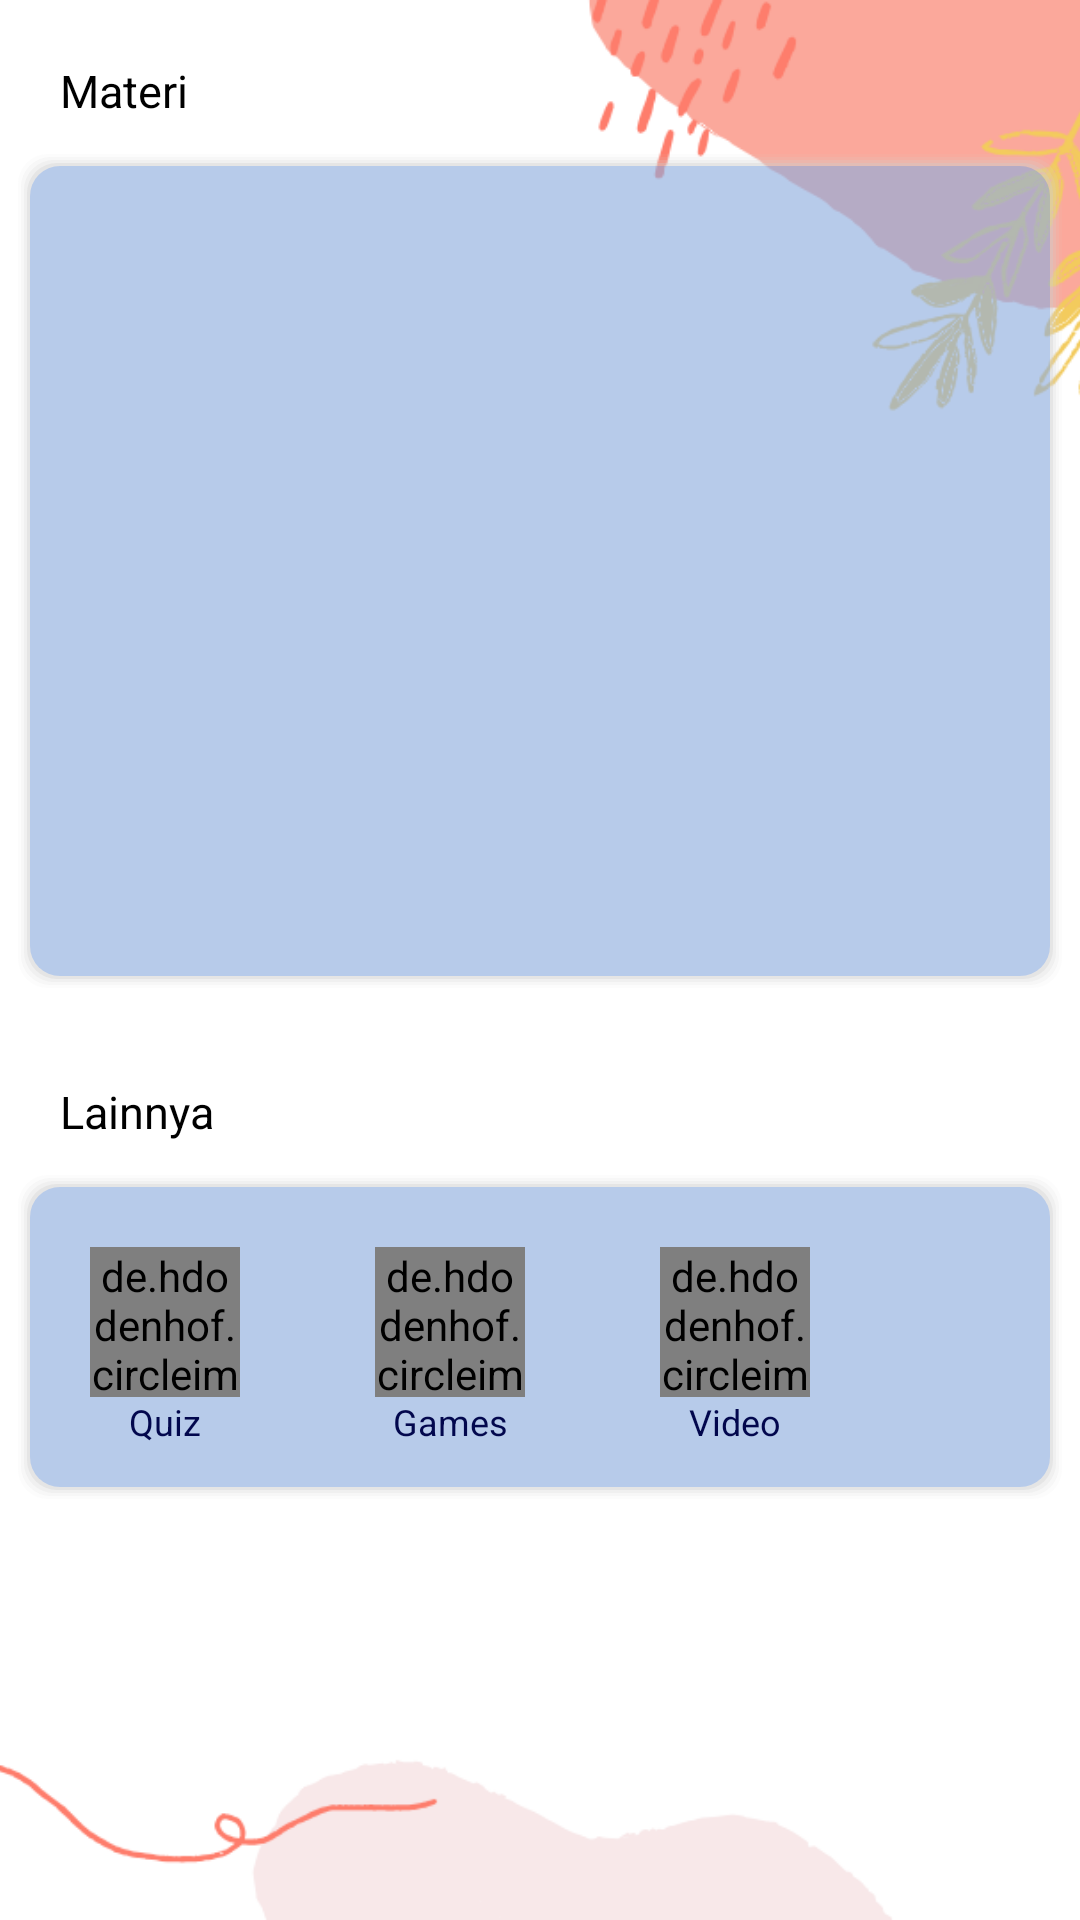

Write the Android layout XML for this screen, with the resource values it uses.
<!-- AndroidManifest.xml: application theme Theme.MengenalBagianTumbuhan -->
<!-- res/layout/activity_main.xml -->
<?xml version="1.0" encoding="utf-8"?>
<androidx.constraintlayout.widget.ConstraintLayout xmlns:android="http://schemas.android.com/apk/res/android"
    xmlns:app="http://schemas.android.com/apk/res-auto"
    xmlns:tools="http://schemas.android.com/tools"
    android:layout_width="match_parent"
    android:layout_height="match_parent"
    tools:context=".ui.main.MainActivity"
    android:background="@drawable/bg_main5">

    <TextView
        android:id="@+id/main_tv_materi"
        android:layout_width="wrap_content"
        android:layout_height="wrap_content"
        android:text="@string/materi"
        style="@style/textcontentblack"
        app:layout_constraintStart_toStartOf="parent"
        app:layout_constraintTop_toTopOf="parent"
        android:layout_marginStart="20dp"
        android:layout_marginTop="20dp"/>
    
    <ImageView
        android:id="@+id/main_iv_card"
        android:layout_width="match_parent"
        android:layout_height="280dp"
        android:src="@drawable/shape_background_blue"
        android:layout_marginStart="5dp"
        android:layout_marginEnd="5dp"
        app:layout_constraintTop_toBottomOf="@id/main_tv_materi"
        app:layout_constraintStart_toStartOf="parent"
        app:layout_constraintEnd_toEndOf="parent"
        android:layout_marginTop="10dp"/>

    <androidx.recyclerview.widget.RecyclerView
        android:id="@+id/rv_icon"
        android:layout_width="match_parent"
        android:layout_height="250dp"
        tools:listitem="@layout/item_icon_main"
        app:layout_constraintTop_toTopOf="@id/main_iv_card"
        android:layout_marginTop="10dp"/>

    <TextView
        android:id="@+id/main_tv_lainnya"
        android:layout_width="wrap_content"
        android:layout_height="wrap_content"
        android:text="@string/lainnya"
        style="@style/textcontentblack"
        app:layout_constraintStart_toStartOf="parent"
        app:layout_constraintTop_toBottomOf="@id/main_iv_card"
        android:layout_marginStart="20dp"
        android:layout_marginTop="30dp"/>

    <FrameLayout
        android:id="@+id/main_iv_lain"
        android:layout_width="match_parent"
        android:layout_height="110dp"
        android:background="@drawable/shape_background_blue"
        android:layout_marginStart="5dp"
        android:layout_marginEnd="5dp"
        app:layout_constraintTop_toBottomOf="@id/main_tv_lainnya"
        app:layout_constraintStart_toStartOf="parent"
        app:layout_constraintEnd_toEndOf="parent"
        android:layout_marginTop="10dp">

        <androidx.constraintlayout.widget.ConstraintLayout
            android:layout_width="match_parent"
            android:layout_height="wrap_content">

        <de.hdodenhof.circleimageview.CircleImageView
            android:id="@+id/item_civ_quiz"
            android:layout_width="50dp"
            android:layout_height="50dp"
            android:src="@drawable/icon_quiz"
            app:layout_constraintStart_toStartOf="parent"
            app:layout_constraintTop_toTopOf="parent"
            android:layout_marginTop="20dp"
            android:layout_marginStart="20dp"/>

        <TextView
            android:id="@+id/item_tv_text"
            android:layout_width="wrap_content"
            android:layout_height="wrap_content"
            style="@style/textcontenticon"
            android:text="Quiz"
            app:layout_constraintTop_toBottomOf="@id/item_civ_quiz"
            app:layout_constraintStart_toStartOf="@id/item_civ_quiz"
            app:layout_constraintEnd_toEndOf="@id/item_civ_quiz"/>

        <de.hdodenhof.circleimageview.CircleImageView
            android:id="@+id/item_civ_games"
            android:layout_width="50dp"
            android:layout_height="50dp"
            android:src="@drawable/icon_games"
            app:layout_constraintStart_toEndOf="@id/item_civ_quiz"
            app:layout_constraintTop_toTopOf="parent"
            android:layout_marginTop="20dp"
            android:layout_marginStart="45dp"/>

        <TextView
            android:id="@+id/item_tv_text2"
            android:layout_width="wrap_content"
            android:layout_height="wrap_content"
            style="@style/textcontenticon"
            android:text="Games"
            app:layout_constraintTop_toBottomOf="@+id/item_civ_games"
            app:layout_constraintStart_toStartOf="@id/item_civ_games"
            app:layout_constraintEnd_toEndOf="@id/item_civ_games" />

        <de.hdodenhof.circleimageview.CircleImageView
            android:id="@+id/item_civ_video"
            android:layout_width="50dp"
            android:layout_height="50dp"
            android:src="@drawable/icon_video"
            app:layout_constraintStart_toEndOf="@id/item_civ_games"
            app:layout_constraintTop_toTopOf="parent"
            android:layout_marginTop="20dp"
            android:layout_marginStart="45dp"/>

        <TextView
            android:id="@+id/item_tv_text3"
            android:layout_width="wrap_content"
            android:layout_height="wrap_content"
            style="@style/textcontenticon"
            android:text="Video"
            app:layout_constraintTop_toBottomOf="@+id/item_civ_video"
            app:layout_constraintStart_toStartOf="@id/item_civ_video"
            app:layout_constraintEnd_toEndOf="@id/item_civ_video"/>

        </androidx.constraintlayout.widget.ConstraintLayout>

    </FrameLayout>

</androidx.constraintlayout.widget.ConstraintLayout>
<!-- res/layout/item_icon_main.xml (included above) -->
<?xml version="1.0" encoding="utf-8"?>
<androidx.constraintlayout.widget.ConstraintLayout xmlns:android="http://schemas.android.com/apk/res/android"
    android:layout_width="match_parent"
    android:layout_height="wrap_content"
    xmlns:app="http://schemas.android.com/apk/res-auto"
    xmlns:tools="http://schemas.android.com/tools">

    <de.hdodenhof.circleimageview.CircleImageView
        android:id="@+id/item_civ_icon"
        android:layout_width="50dp"
        android:layout_height="50dp"
        android:src="@drawable/icon_uhamka"
        app:layout_constraintStart_toStartOf="parent"
        app:layout_constraintEnd_toEndOf="parent"
        app:layout_constraintTop_toTopOf="parent"
        app:layout_constraintBottom_toBottomOf="parent"/>

    <TextView
        android:id="@+id/item_tv_text"
        android:layout_width="wrap_content"
        android:layout_height="wrap_content"
        style="@style/textcontenticon"
        tools:text="Materi Akar"
        app:layout_constraintTop_toBottomOf="@+id/item_civ_icon"
        app:layout_constraintStart_toStartOf="parent"
        app:layout_constraintEnd_toEndOf="parent"/>


</androidx.constraintlayout.widget.ConstraintLayout>
<!-- resources referenced by this layout -->
<resources>
  <!-- drawable bg_main5: png bitmap (drawable, 86550 bytes) -->
  <!-- drawable icon_quiz: jpg bitmap (drawable, 86722 bytes) -->
  <!-- drawable icon_uhamka: png bitmap (drawable, 76133 bytes) -->
  <!-- drawable shape_background_blue (drawable) -->
  <?xml version="1.0" encoding="utf-8"?>
  <layer-list xmlns:android="http://schemas.android.com/apk/res/android" >
  
      
      <item>
          <shape>
              <padding
                  android:bottom="1dp"
                  android:left="1dp"
                  android:right="1dp"
                  android:top="1dp" />
  
              <solid android:color="#00CCCCCC" />
  
              <corners android:radius="10dp" />
          </shape>
      </item>
      <item>
          <shape>
              <padding
                  android:bottom="1dp"
                  android:left="1dp"
                  android:right="1dp"
                  android:top="1dp" />
  
              <solid android:color="#10CCCCCC" />
  
              <corners android:radius="10dp" />
          </shape>
      </item>
      <item>
          <shape>
              <padding
                  android:bottom="1dp"
                  android:left="1dp"
                  android:right="1dp"
                  android:top="1dp" />
  
              <solid android:color="#20CCCCCC" />
  
              <corners android:radius="10dp" />
          </shape>
      </item>
      <item>
          <shape>
              <padding
                  android:bottom="1dp"
                  android:left="1dp"
                  android:right="1dp"
                  android:top="1dp" />
  
              <solid android:color="#30CCCCCC" />
  
              <corners android:radius="10dp" />
          </shape>
      </item>
      <item>
          <shape>
              <padding
                  android:bottom="1dp"
                  android:left="1dp"
                  android:right="1dp"
                  android:top="1dp" />
  
              <solid android:color="#50CCCCCC" />
  
              <corners android:radius="10dp" />
          </shape>
      </item>
  
      
      <item>
          <shape>
              <solid android:color="@color/blue_card" />
              <corners android:radius="10dp" />
          </shape>
      </item>
  
  </layer-list>
  <string name="lainnya">Lainnya</string>
  <string name="materi">Materi</string>
  <style name="textcontentblack">
          <item name="fontFamily">@font/montserrat_medium</item>
          <item name="android:textSize">15sp</item>
          <item name="android:textColor">@color/black</item>
          <item name="android:textAlignment">textStart</item>
      </style>
  <style name="textcontenticon">
          <item name="fontFamily">@font/montserrat_medium</item>
          <item name="android:textSize">12sp</item>
          <item name="android:textColor">@color/dark_blue</item>
          <item name="android:textAlignment">center</item>
      </style>
  <style name="Theme.MengenalBagianTumbuhan" parent="Theme.MaterialComponents.DayNight.NoActionBar">
          
          <item name="colorPrimary">@color/purple_500</item>
          <item name="colorPrimaryVariant">@color/very_dark_blue</item>
          <item name="colorOnPrimary">@color/white</item>
          
          <item name="colorSecondary">@color/teal_200</item>
          <item name="colorSecondaryVariant">@color/teal_700</item>
          <item name="colorOnSecondary">@color/black</item>
          
          <item name="android:statusBarColor" tools:targetApi="l">?attr/colorPrimaryVariant</item>
          
      </style>
  <color name="blue_card">#330066FF</color>
  <color name="black">#FF000000</color>
  <color name="dark_blue">#02074D</color>
  <color name="purple_500">#FF6200EE</color>
  <color name="very_dark_blue">#010135</color>
  <color name="white">#FFFFFFFF</color>
  <color name="teal_200">#FF03DAC5</color>
  <color name="teal_700">#FF018786</color>
</resources>
